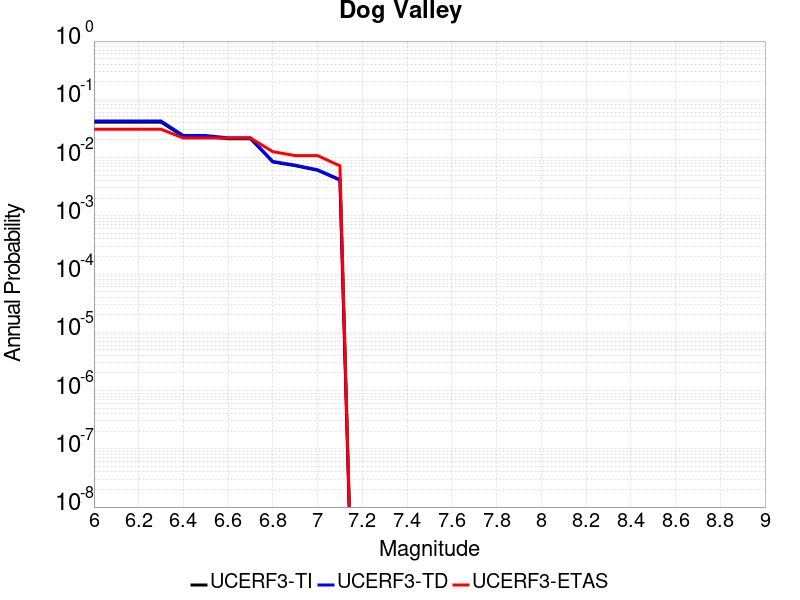

The file beside this chart, header and first rows:
Magnitude, UCERF3-TI Prob, UCERF3-TD Prob, UCERF3-ETAS Prob
6.0, 0.04063, 0.04238, 0.03063
6.1, 0.04063, 0.04238, 0.03063
6.2, 0.04063, 0.04238, 0.03063
6.3, 0.04063, 0.04238, 0.03063
6.4, 0.02301, 0.02389, 0.02162
6.5, 0.02301, 0.02389, 0.02162
6.6, 0.02103, 0.02182, 0.02162
6.7, 0.02103, 0.02182, 0.02162
6.8, 0.008396, 0.008571, 0.01261
6.9, 0.007254, 0.007406, 0.01081
7.0, 0.006044, 0.006172, 0.01081
7.1, 0.004099, 0.004188, 0.007207
